Run: headless pygame with SDL's dummy video driver; simulated clock (each Clock.tick advances the game by its frame time, no real sleeping); random seed 0; keys injected as events and as key.get_pressed() state; no mouse input.
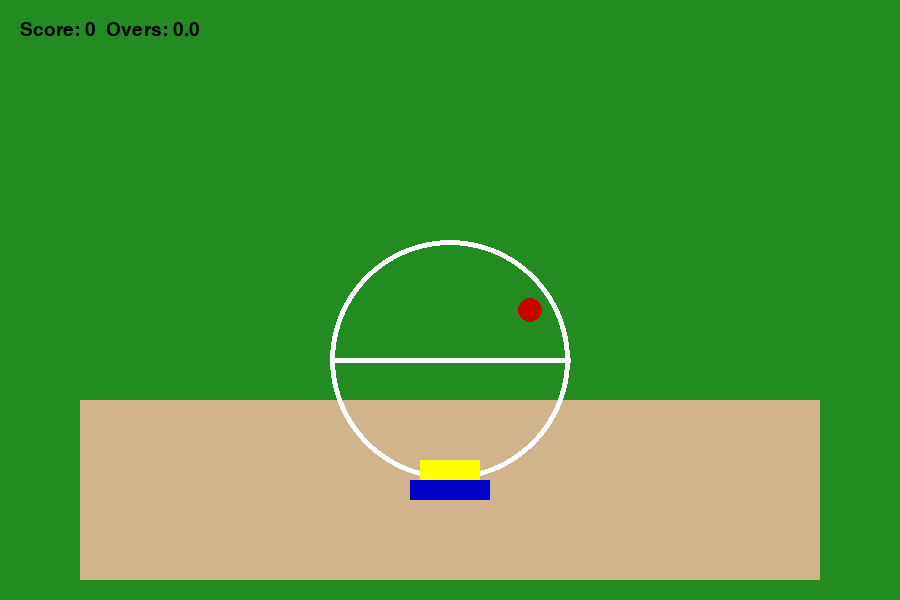
Frame 1 of 4 · flips 1–60 · no input
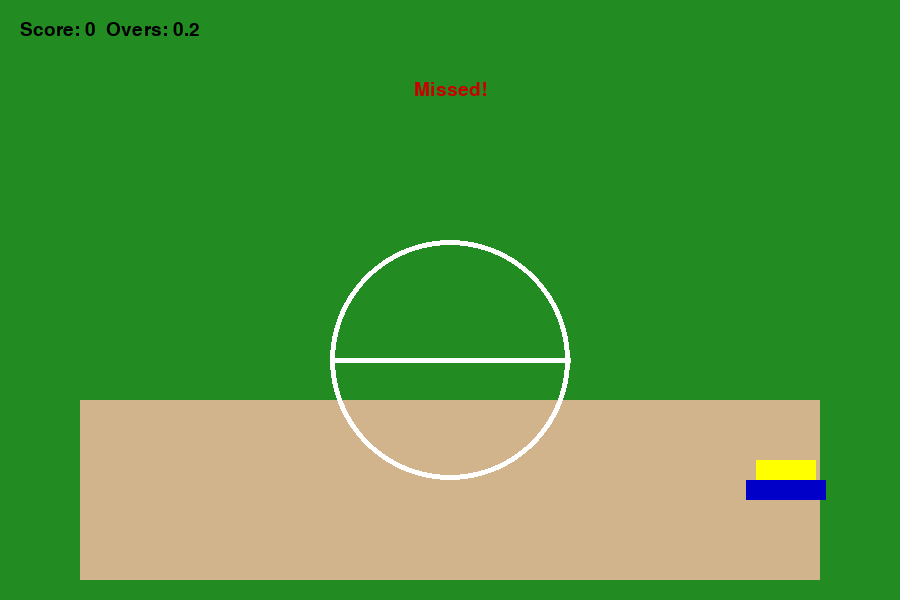
Frame 2 of 4 · flips 61–180 · tapped SPACE, RETURN · held RIGHT (→), D
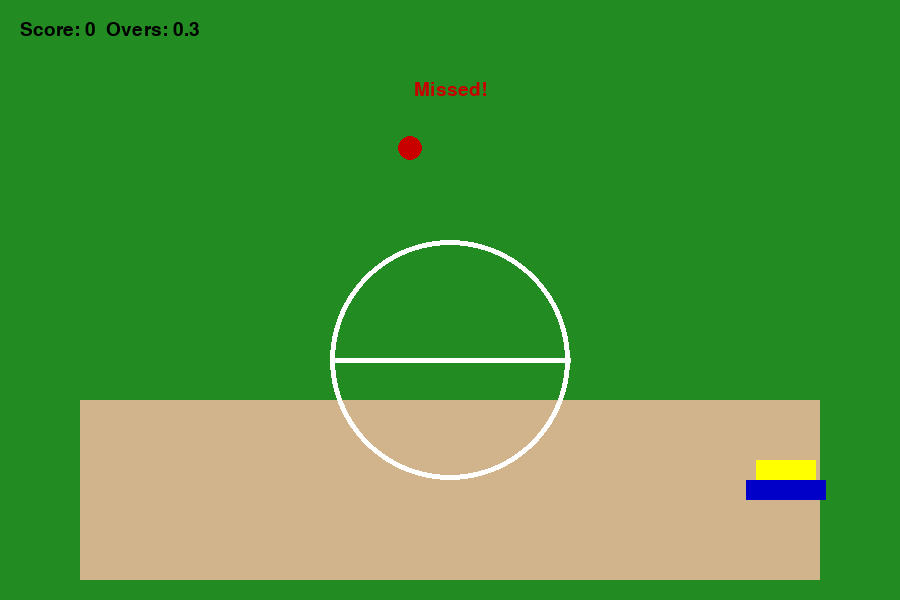
Frame 3 of 4 · flips 181–300 · held DOWN (↓), S
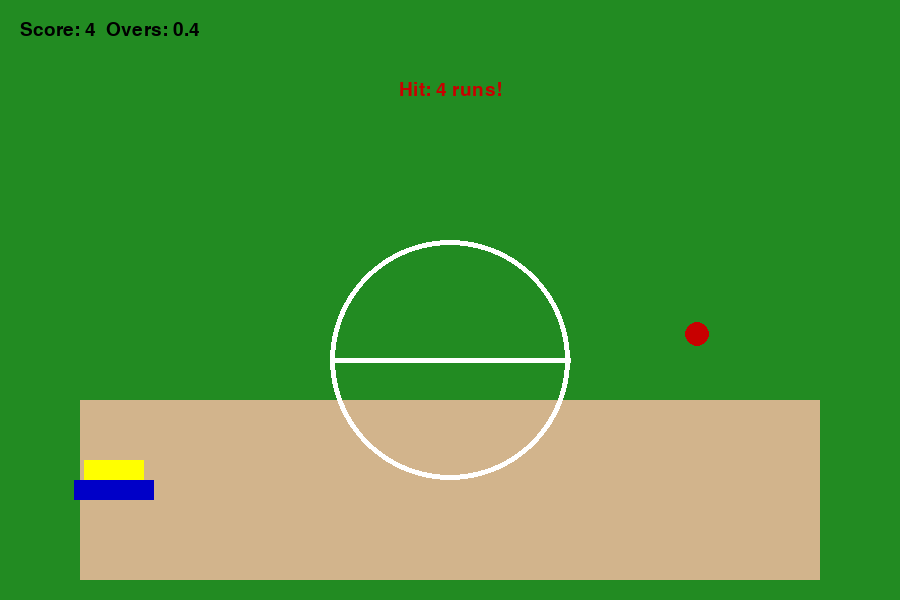
Frame 4 of 4 · flips 301–420 · held LEFT (←), A, UP (↑), W

The pygame program that drew these frames:

import pygame
import random
import sys

pygame.init()

WIDTH, HEIGHT = 900, 600
screen = pygame.display.set_mode((WIDTH, HEIGHT))
pygame.display.set_caption("Arcade Cricket Game")

clock = pygame.time.Clock()
FPS = 60


GREEN = (34, 139, 34)
WHITE = (255, 255, 255)
BROWN = (210, 180, 140)
BLUE = (0, 0, 200)
RED = (200, 0, 0)
YELLOW = (255, 255, 0)
BLACK = (0,0,0)

font = pygame.font.SysFont("Arial", 28)


score = 0
balls = 0
max_balls = 12
over = 0


bat_x = WIDTH//2 - 40
bat_y = HEIGHT - 120
bat_width, bat_height = 80, 20
bat_speed = 7


ball_x = random.randint(100, WIDTH-100)
ball_y = -50
ball_speed = 6
ball_in_play = False


result_text = ""


move_lock = False

def draw_ground():
    screen.fill(GREEN)
    pygame.draw.rect(screen, BROWN, (80, HEIGHT-200, WIDTH-160, 180))
    pygame.draw.circle(screen, WHITE, (WIDTH//2, HEIGHT//2+60), 120, 5)
    pygame.draw.line(screen, WHITE, (WIDTH//2-120, HEIGHT//2+60), (WIDTH//2+120, HEIGHT//2+60), 5)

def draw_score():
    score_text = font.render(f"Score: {score}  Overs: {over}.{balls%6}", True, BLACK)
    screen.blit(score_text, (20,20))

def display_result(text):
    res = font.render(text, True, RED)
    screen.blit(res, (WIDTH//2 - res.get_width()//2, 80))

def reset_ball():
    global ball_x, ball_y, ball_in_play
    ball_x = random.randint(100, WIDTH-100)
    ball_y = -50
    ball_in_play = False


running = True
while running:
    clock.tick(FPS)
    draw_ground()
    draw_score()

    for event in pygame.event.get():
        if event.type == pygame.QUIT:
            run = False
            pygame.quit()
            sys.exit()

    keys = pygame.key.get_pressed()
    if keys[pygame.K_LEFT] and bat_x>80:
        bat_x -= bat_speed
    if keys[pygame.K_RIGHT] and bat_x<WIDTH-80-bat_width:
        bat_x += bat_speed

   
    if not ball_in_play:
        ball_in_play = True
        ball_x = random.randint(100, WIDTH-100)
        ball_y = -50

    ball_y += ball_speed

  
    pygame.draw.rect(screen, BLUE, (bat_x, bat_y, bat_width, bat_height))
    pygame.draw.rect(screen, YELLOW, (bat_x+10, bat_y-20, bat_width-20, 20))

 
    pygame.draw.circle(screen, RED, (ball_x, int(ball_y)), 12)

    
    if ball_y >= bat_y and ball_y <= bat_y + 30:
        if bat_x < ball_x < bat_x + bat_width:
            hit = random.choice([0,1,2,4,6])
            score += hit
            result_text = f"Hit: {hit} runs!"
        else:
            result_text = "Missed!"
        ball_y = HEIGHT + 50
        balls += 1

    if ball_y > HEIGHT:
        reset_ball()

    if result_text:
        display_result(result_text)

    if balls >= max_balls:
        over = balls//6
        display_result(f"Match Over! Final Score: {score}")
        pygame.display.update()
        pygame.time.delay(3000)
        break

    pygame.display.update()
